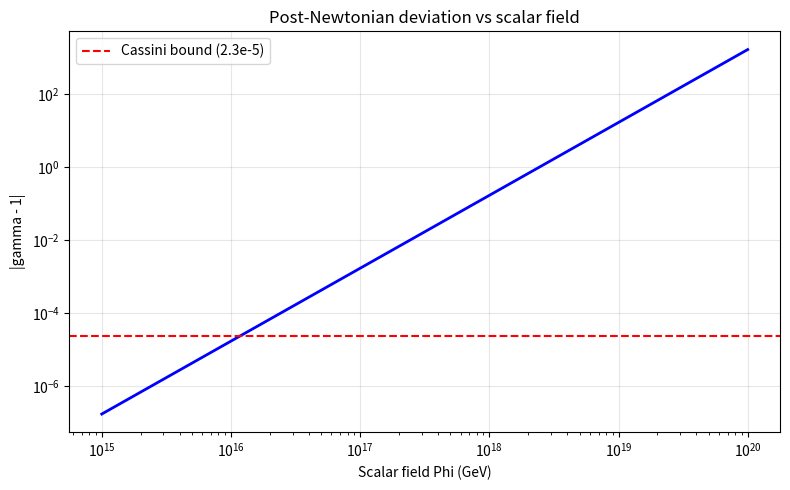

Here is the Python script that generated this plot:
import numpy as np
import matplotlib
matplotlib.use('Agg')
import matplotlib.pyplot as plt

xi = 0.5
M_P = 2.435e18  # GeV, 仅用于标度，不影响 gamma-1 的形状
Phi = np.logspace(15, 20, 500)  # 从 GUT 尺度到普朗克尺度
x = Phi / M_P

# gamma-1 近似公式
gamma_minus_1 = -4 * xi**2 * x**2

plt.figure(figsize=(8, 5))
plt.loglog(Phi, np.abs(gamma_minus_1), 'b-', linewidth=2)
plt.axhline(2.3e-5, color='red', linestyle='--', label='Cassini bound (2.3e-5)')
plt.xlabel('Scalar field Phi (GeV)')
plt.ylabel('|gamma - 1|')
plt.title('Post-Newtonian deviation vs scalar field')
plt.legend()
plt.grid(True, alpha=0.3)
plt.tight_layout()
plt.savefig('post_newtonian_gamma.png', dpi=150, bbox_inches='tight')
print("Figure saved to post_newtonian_gamma.png")
plt.close('all')
